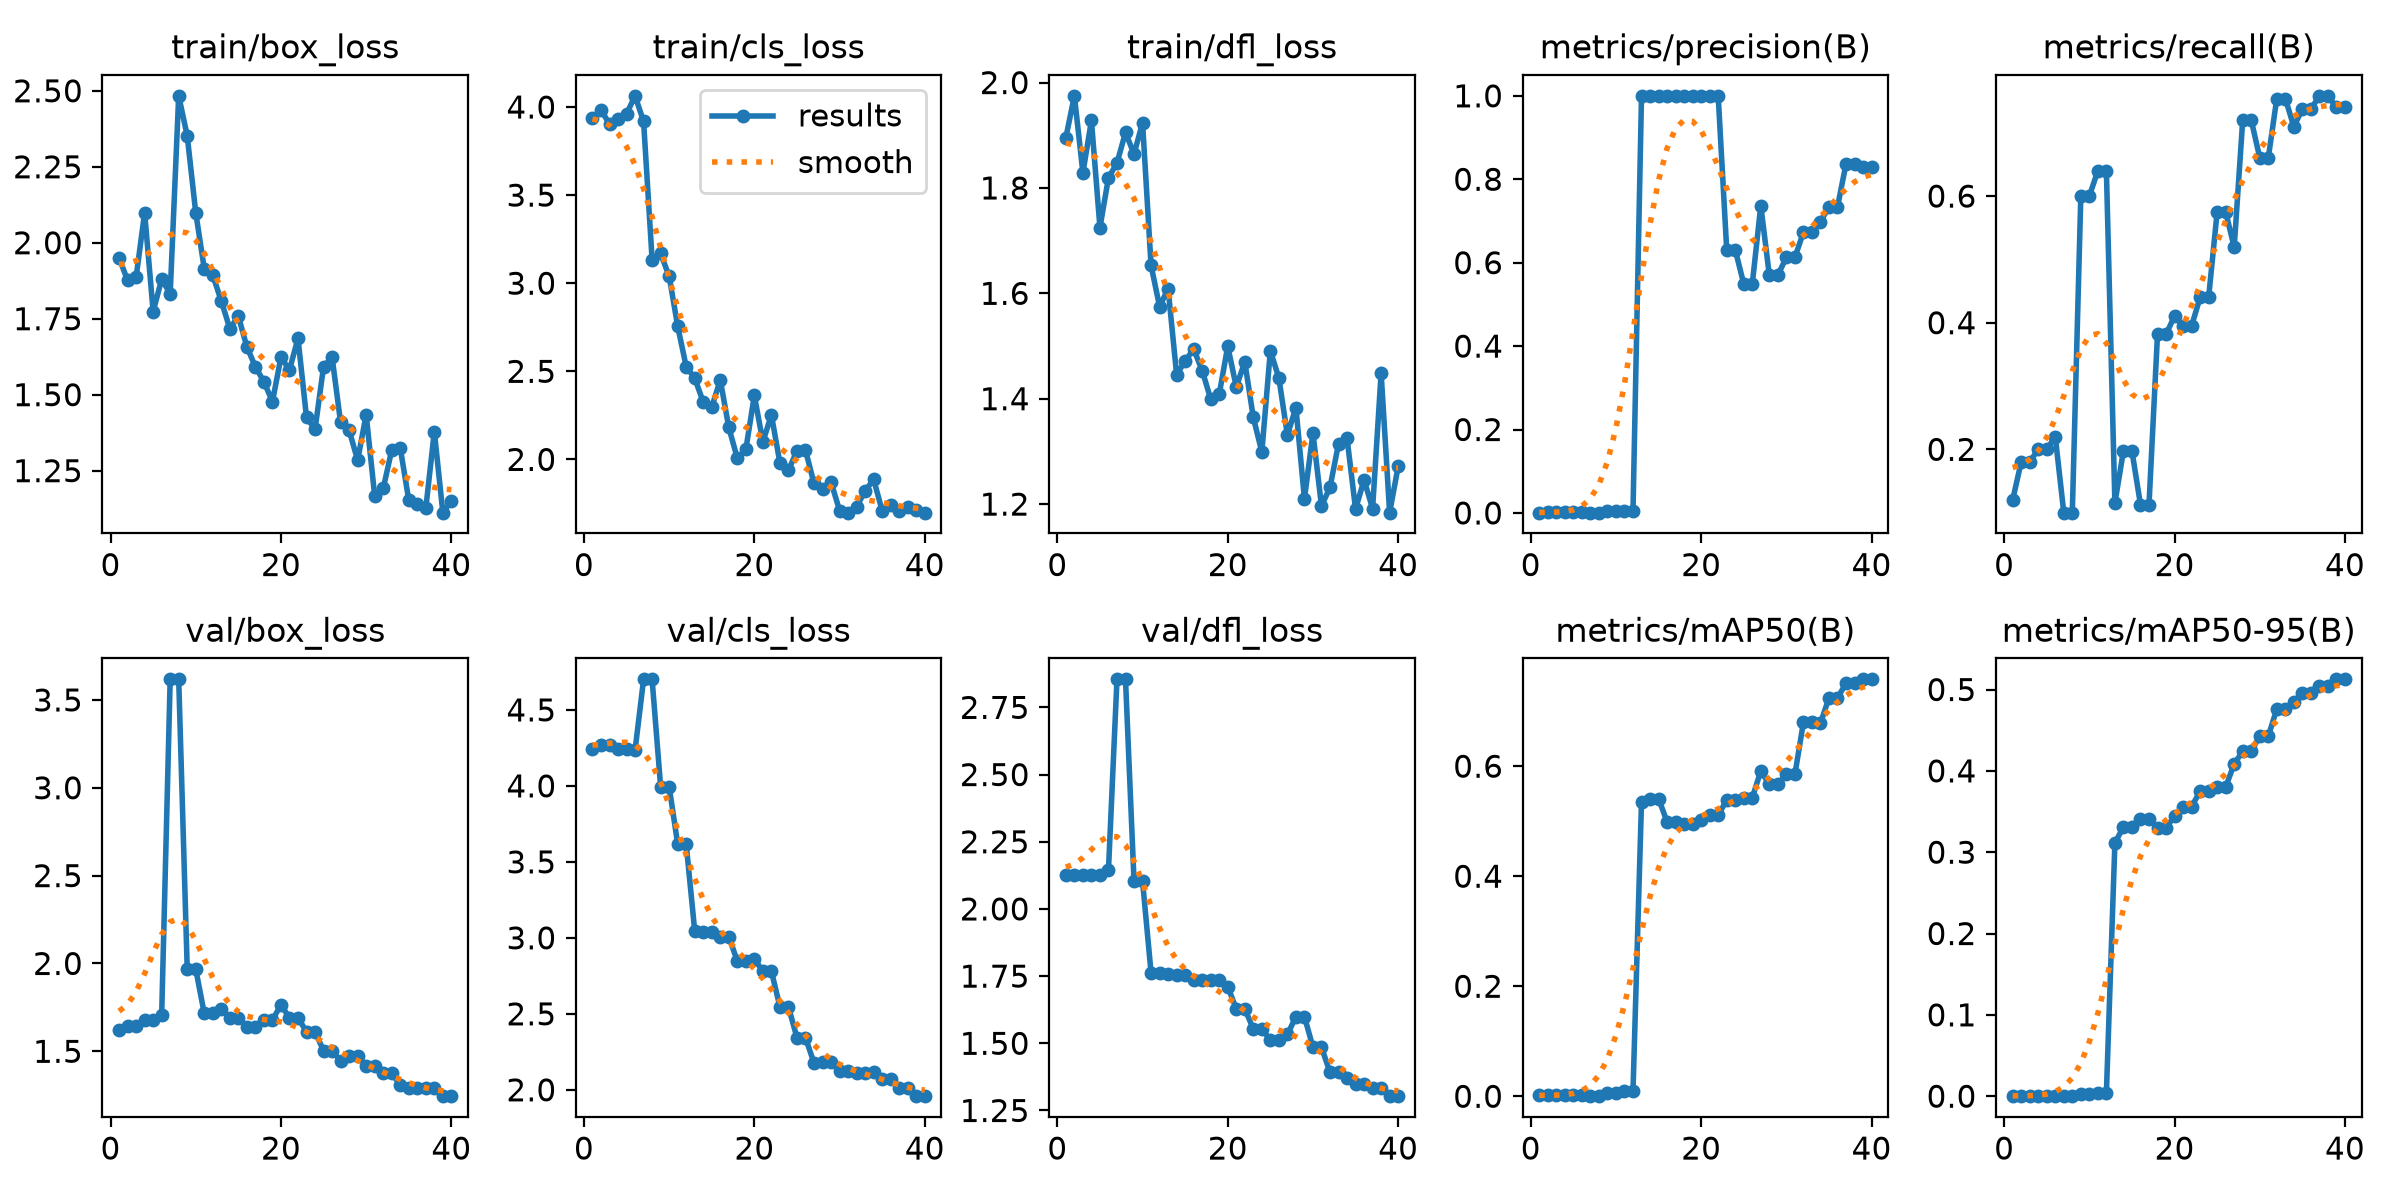

Source data for this figure (header and first rows):
epoch, time, train/box_loss, train/cls_loss, train/dfl_loss, metrics/precision(B), metrics/recall(B), metrics/mAP50(B), metrics/mAP50-95(B), val/box_loss, val/cls_loss, val/dfl_loss, lr/pg0, lr/pg1, lr/pg2
1, 3.368, 1.951, 3.937, 1.895, 0.00092, 0.12, 0.00163, 0.00035, 1.623, 4.242, 2.126, 0.0004168, 0.0004168, 0.0004168
2, 4.749, 1.876, 3.984, 1.975, 0.00138, 0.18, 0.00188, 0.00045, 1.641, 4.269, 2.126, 0.0009483, 0.0009483, 0.0009483
3, 5.668, 1.886, 3.903, 1.829, 0.00138, 0.18, 0.00188, 0.00045, 1.641, 4.269, 2.126, 0.001452, 0.001452, 0.001452
4, 6.515, 2.099, 3.933, 1.928, 0.00145, 0.2, 0.00165, 0.00036, 1.678, 4.239, 2.127, 0.001543, 0.001543, 0.001543
5, 7.413, 1.774, 3.96, 1.725, 0.00145, 0.2, 0.00165, 0.00036, 1.678, 4.239, 2.127, 0.001502, 0.001502, 0.001502
6, 8.452, 1.879, 4.063, 1.819, 0.00157, 0.22, 0.00167, 0.00036, 1.706, 4.235, 2.144, 0.001461, 0.001461, 0.001461
7, 9.409, 1.832, 3.918, 1.847, 0.00069, 0.1, 0.0002, 3e-05, 3.617, 4.701, 2.854, 0.001419, 0.001419, 0.001419
8, 10.43, 2.483, 3.134, 1.905, 0.00069, 0.1, 0.0002, 3e-05, 3.617, 4.701, 2.854, 0.001378, 0.001378, 0.001378
9, 11.49, 2.352, 3.169, 1.864, 0.00359, 0.6, 0.0053, 0.00289, 1.968, 3.995, 2.103, 0.001337, 0.001337, 0.001337
10, 12.46, 2.099, 3.039, 1.924, 0.00359, 0.6, 0.0053, 0.00289, 1.968, 3.995, 2.103, 0.001296, 0.001296, 0.001296
11, 13.48, 1.915, 2.757, 1.653, 0.00392, 0.64, 0.00891, 0.00374, 1.715, 3.617, 1.762, 0.001254, 0.001254, 0.001254
12, 14.5, 1.893, 2.526, 1.575, 0.00392, 0.64, 0.00891, 0.00374, 1.715, 3.617, 1.762, 0.001213, 0.001213, 0.001213
13, 15.57, 1.808, 2.461, 1.609, 1, 0.1153, 0.5352, 0.3117, 1.743, 3.047, 1.759, 0.001172, 0.001172, 0.001172
14, 16.64, 1.717, 2.326, 1.446, 1, 0.1974, 0.5412, 0.3307, 1.688, 3.037, 1.753, 0.001131, 0.001131, 0.001131
15, 17.65, 1.758, 2.296, 1.471, 1, 0.1974, 0.5412, 0.3307, 1.688, 3.037, 1.753, 0.001089, 0.001089, 0.001089
16, 18.79, 1.657, 2.451, 1.494, 1, 0.1126, 0.4988, 0.3411, 1.637, 3.008, 1.737, 0.001048, 0.001048, 0.001048
17, 19.82, 1.592, 2.181, 1.453, 1, 0.1126, 0.4988, 0.3411, 1.637, 3.008, 1.737, 0.001007, 0.001007, 0.001007
18, 20.89, 1.542, 2.007, 1.399, 1, 0.3815, 0.4948, 0.33, 1.678, 2.847, 1.734, 0.0009656, 0.0009656, 0.0009656
19, 22.09, 1.477, 2.057, 1.408, 1, 0.3815, 0.4948, 0.33, 1.678, 2.847, 1.734, 0.0009244, 0.0009244, 0.0009244
20, 23.23, 1.623, 2.363, 1.5, 1, 0.4107, 0.5019, 0.3444, 1.765, 2.86, 1.71, 0.0008831, 0.0008831, 0.0008831
21, 24.38, 1.582, 2.099, 1.422, 1, 0.3949, 0.5108, 0.3559, 1.69, 2.781, 1.628, 0.0008418, 0.0008418, 0.0008418
22, 25.42, 1.685, 2.252, 1.47, 1, 0.3949, 0.5108, 0.3559, 1.69, 2.781, 1.628, 0.0008006, 0.0008006, 0.0008006
23, 26.42, 1.425, 1.98, 1.364, 0.6309, 0.4399, 0.5384, 0.375, 1.612, 2.547, 1.553, 0.0007593, 0.0007593, 0.0007593
24, 27.46, 1.386, 1.937, 1.299, 0.6309, 0.4399, 0.5384, 0.375, 1.612, 2.547, 1.553, 0.0007181, 0.0007181, 0.0007181
25, 28.6, 1.592, 2.049, 1.491, 0.5491, 0.5751, 0.5426, 0.38, 1.502, 2.343, 1.512, 0.0006768, 0.0006768, 0.0006768
26, 29.81, 1.623, 2.053, 1.439, 0.5491, 0.5751, 0.5426, 0.38, 1.502, 2.343, 1.512, 0.0006355, 0.0006355, 0.0006355
27, 32.37, 1.409, 1.864, 1.331, 0.7367, 0.5191, 0.5913, 0.4087, 1.444, 2.177, 1.533, 0.0005943, 0.0005943, 0.0005943
28, 34.2, 1.383, 1.833, 1.383, 0.5702, 0.72, 0.5673, 0.4239, 1.472, 2.182, 1.599, 0.000553, 0.000553, 0.000553
29, 37.48, 1.284, 1.872, 1.21, 0.5702, 0.72, 0.5673, 0.4239, 1.472, 2.182, 1.599, 0.0005118, 0.0005118, 0.0005118
30, 38.98, 1.434, 1.71, 1.335, 0.6127, 0.6604, 0.5849, 0.4425, 1.419, 2.122, 1.485, 0.0004705, 0.0004705, 0.0004705
31, 40.78, 1.167, 1.698, 1.196, 0.6127, 0.6604, 0.5849, 0.4425, 1.419, 2.122, 1.485, 0.0004293, 0.0004293, 0.0004293
32, 41.94, 1.191, 1.732, 1.232, 0.6725, 0.7541, 0.6794, 0.4761, 1.374, 2.109, 1.392, 0.000388, 0.000388, 0.000388
33, 43.13, 1.317, 1.82, 1.315, 0.6725, 0.7541, 0.6794, 0.4761, 1.374, 2.109, 1.392, 0.0003467, 0.0003467, 0.0003467
34, 44.23, 1.325, 1.887, 1.325, 0.6984, 0.7096, 0.6781, 0.4851, 1.309, 2.118, 1.373, 0.0003055, 0.0003055, 0.0003055
35, 45.33, 1.153, 1.709, 1.191, 0.7336, 0.7373, 0.7239, 0.4951, 1.293, 2.074, 1.348, 0.0002642, 0.0002642, 0.0002642
36, 46.33, 1.141, 1.742, 1.246, 0.7336, 0.7373, 0.7239, 0.4951, 1.293, 2.074, 1.348, 0.000223, 0.000223, 0.000223
37, 47.4, 1.126, 1.709, 1.192, 0.8365, 0.7583, 0.7507, 0.5048, 1.292, 2.009, 1.333, 0.0001817, 0.0001817, 0.0001817
38, 48.44, 1.378, 1.729, 1.448, 0.8365, 0.7583, 0.7507, 0.5048, 1.292, 2.009, 1.333, 0.0001404, 0.0001404, 0.0001404
39, 49.49, 1.112, 1.712, 1.184, 0.8288, 0.74, 0.7578, 0.5125, 1.245, 1.958, 1.303, 9.91865e-05, 9.91865e-05, 9.91865e-05
40, 50.6, 1.15, 1.698, 1.272, 0.8288, 0.74, 0.7578, 0.5125, 1.245, 1.958, 1.303, 5.79283e-05, 5.79283e-05, 5.79283e-05
